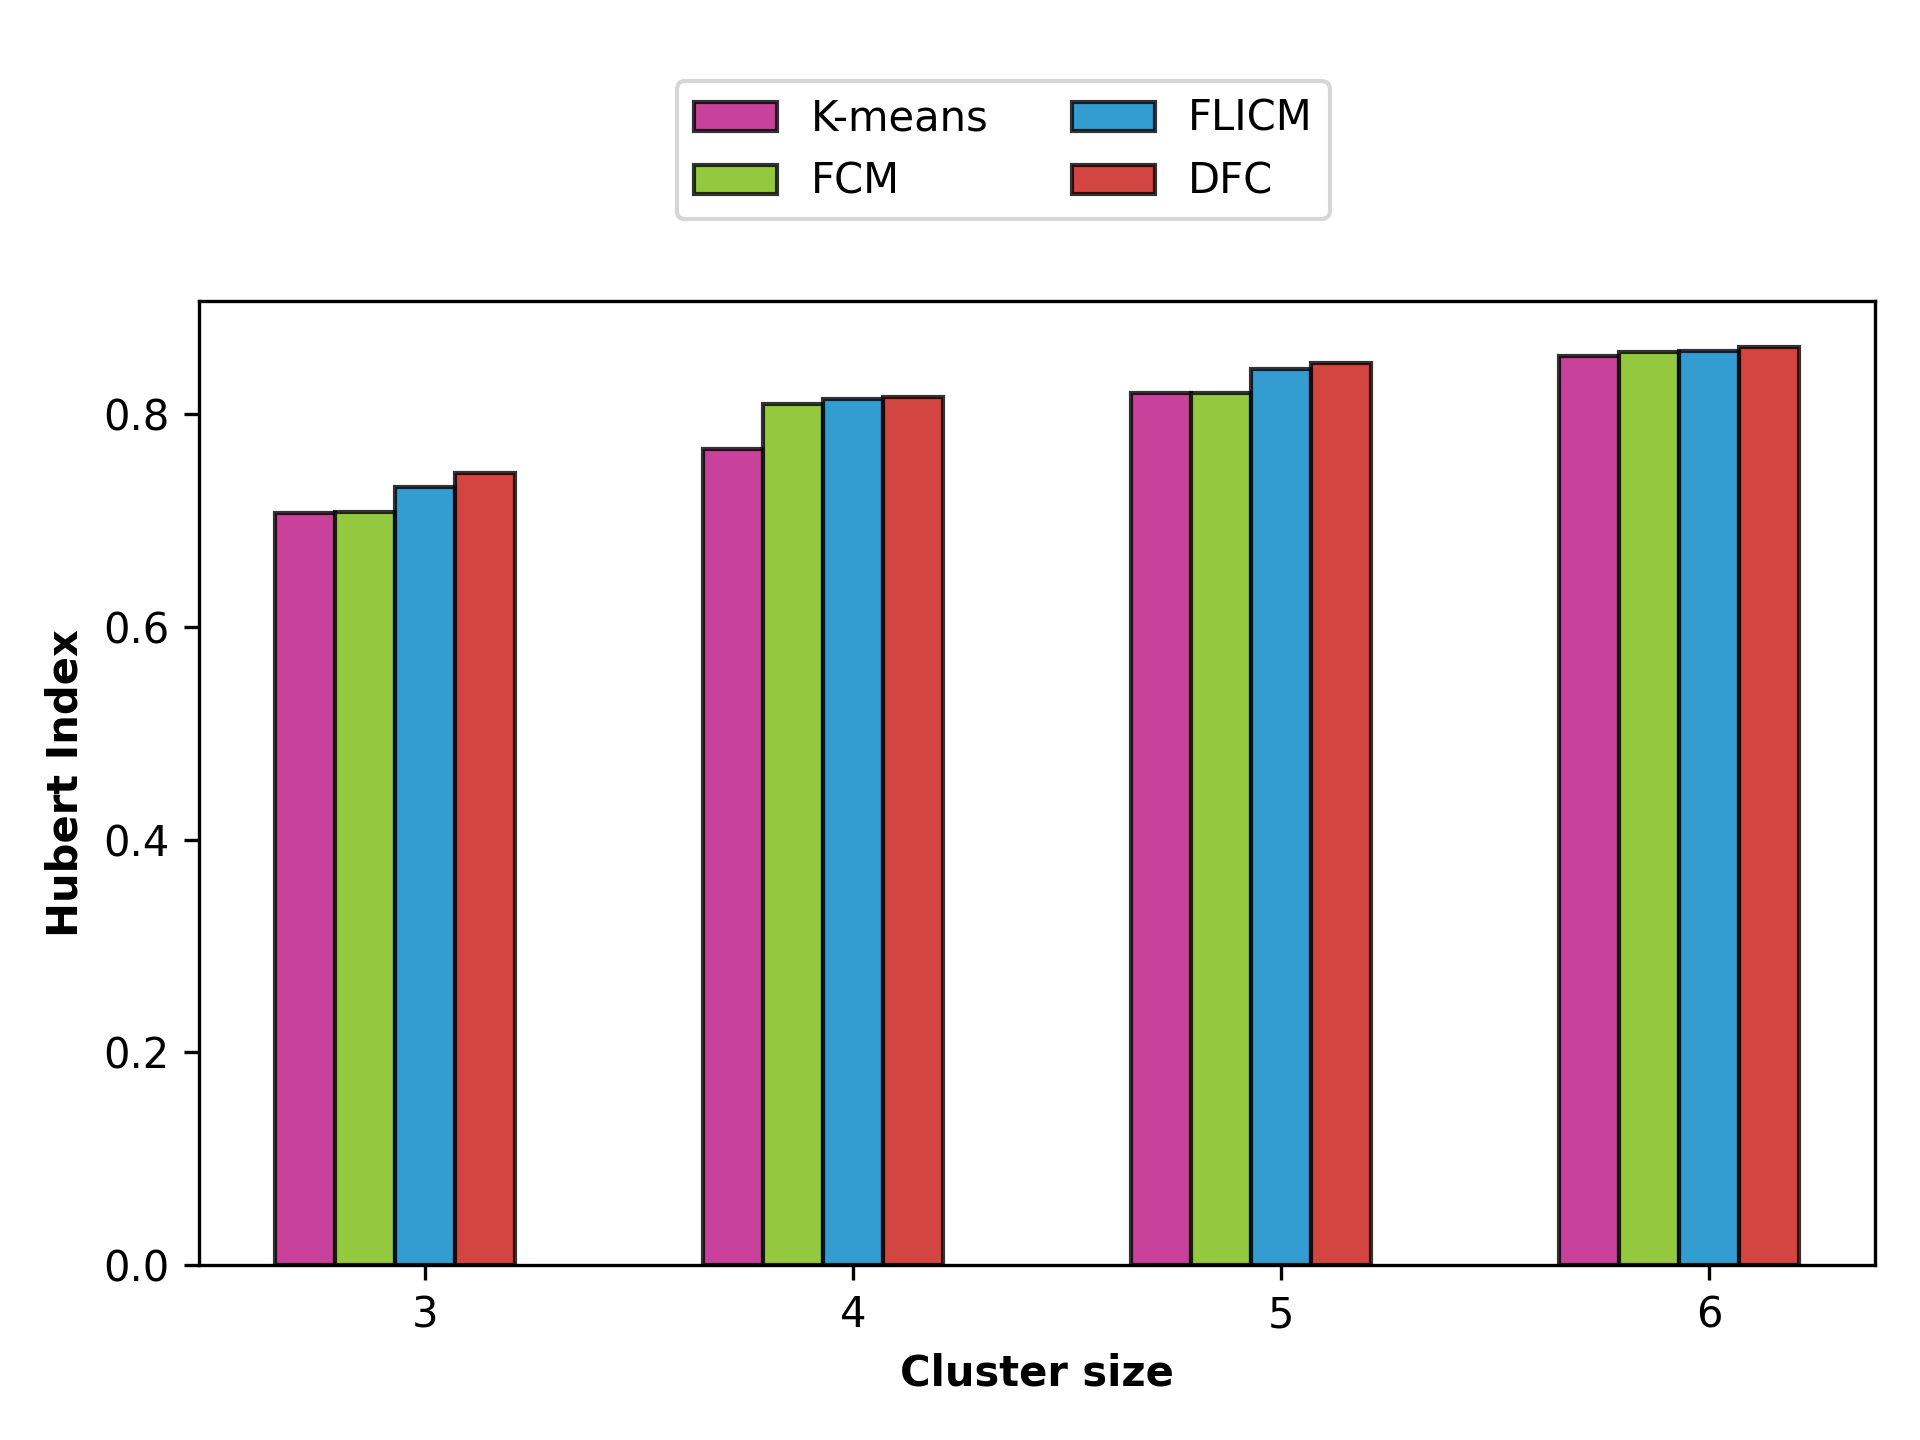

Data behind this chart, as committed beside it:
K-means, FCM, FLICM, DFC, 
0.7078, 0.7087, 0.7317, 0.7449, 
0.7678, 0.8103, 0.8148, 0.8164, 
0.8204, 0.8205, 0.8431, 0.8485, 
0.8547, 0.8587, 0.8601, 0.8632, 
